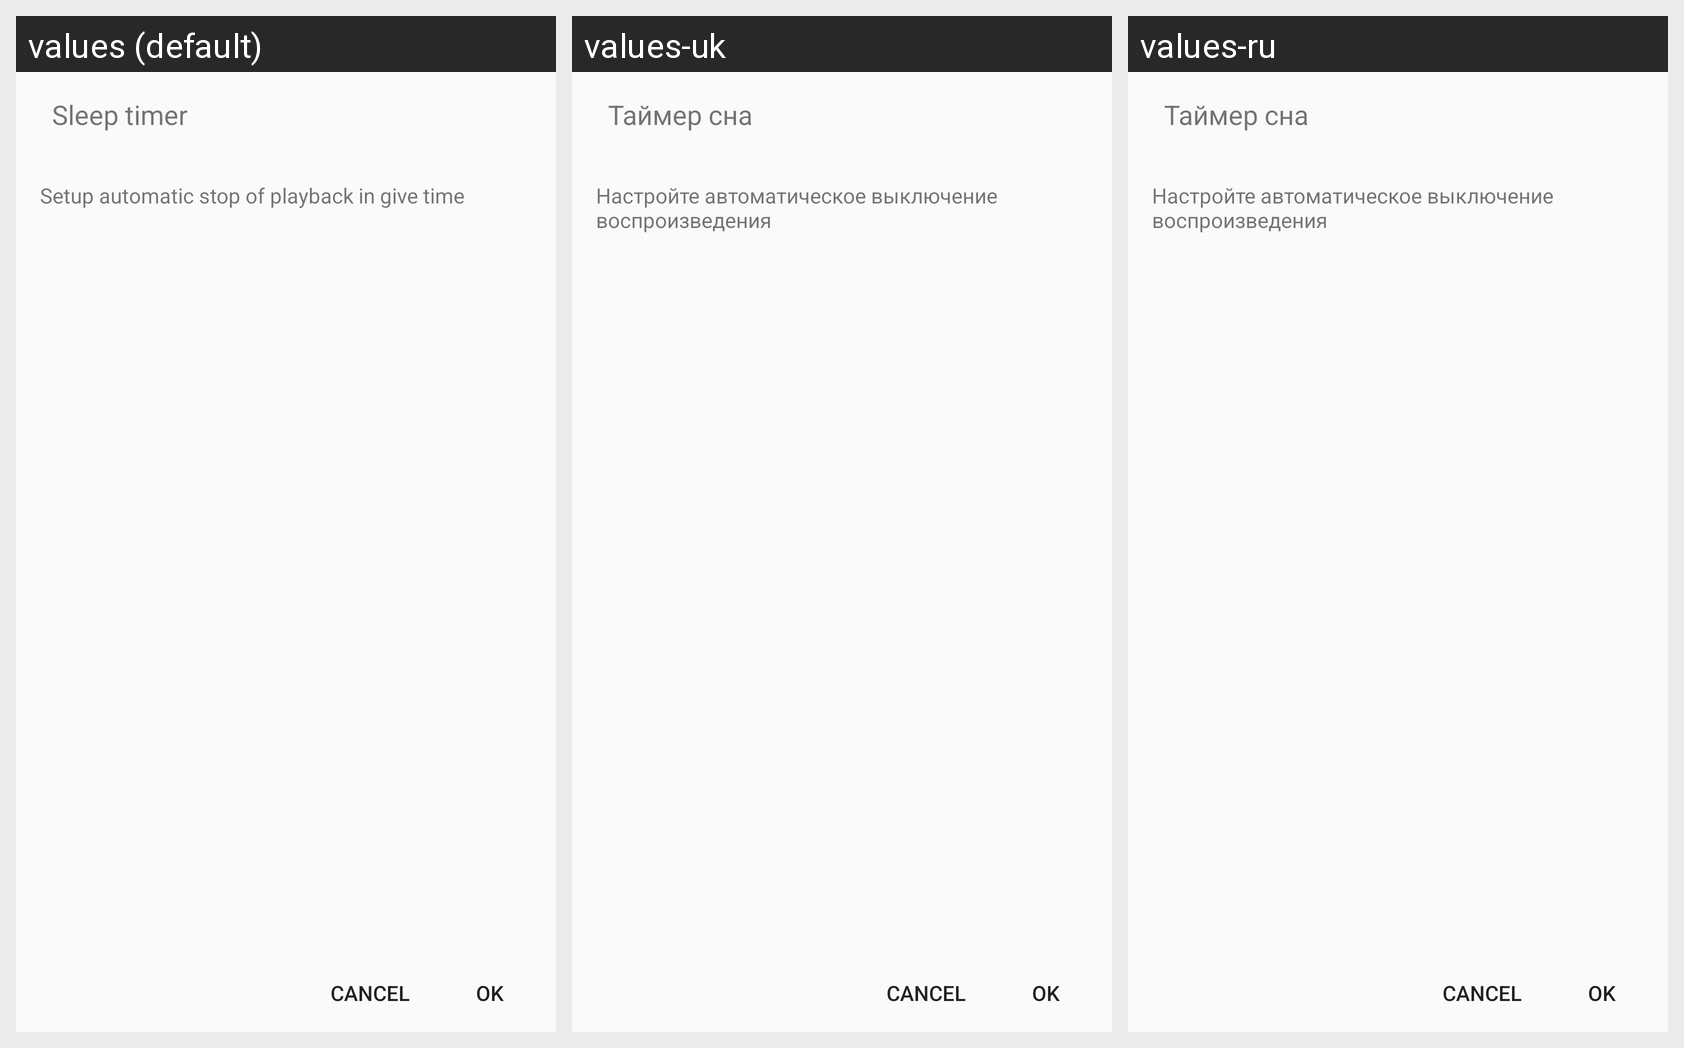

The Android screen above is rendered under several locales of the same app. Produce the string resources it draws, with the default and per-locale values.
Android screen res/layout/dialog_sleep_timer_settings.xml rendered under 3 locales, left to right: values (default), values-uk, values-ru. Device: Nexus 5 (rendered at 1080×1920; each locale shown at half size, 540×960, under a caption strip naming it); theme AppTheme.
Strings drawn on this screen, with the default value and each locale's value (text and hints the layout hard-codes, and strings that could not be matched under every locale, appear in the picture but are not listed):

sleep_timer_title
  values: Sleep timer
  values-uk: Таймер сна
  values-ru: Таймер сна

sleep_timer_description
  values: Setup automatic stop of playback in give time
  values-uk: Настройте автоматическое выключение воспроизведения
  values-ru: Настройте автоматическое выключение воспроизведения
